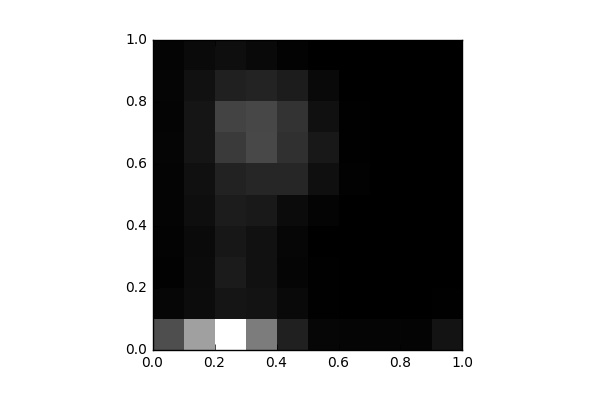

The data file committed next to this chart (first rows):
, 0, 1, 2, 3, 4, 5, 6, 7, 8, 9
0, 2088, 181.0, 73.0, 88.0, 127.0, 119.0, 137.0, 128.0, 150.0, 110.0
1, 4251, 345.0, 303.0, 275.0, 378.0, 441.0, 568.0, 569.0, 460.0, 282.0
2, 6798, 584.0, 724.0, 631.0, 752.0, 926.0, 1566, 1782, 851.0, 374.0
3, 3304, 508.0, 477.0, 465.0, 679.0, 1018, 1919, 1887, 944.0, 248.0
4, 879.0, 244.0, 155.0, 164.0, 297.0, 1032, 1326, 1374, 750.0, 82.0
5, 178.0, 45.0, 30.0, 26.0, 109.0, 423.0, 651.0, 431.0, 263.0, 22.0
6, 158.0, 23.0, 8.0, 6.0, 18.0, 60.0, 53.0, 32.0, 13.0, 0.0
7, 135.0, 13.0, 11.0, 8.0, 8.0, 8.0, 10.0, 3.0, 2.0, 0.0
8, 109.0, 6.0, 7.0, 0.0, 2.0, 7.0, 0.0, 2.0, 0.0, 0.0
9, 520.0, 33.0, 25.0, 6.0, 13.0, 2.0, 8.0, 0.0, 0.0, 0.0
